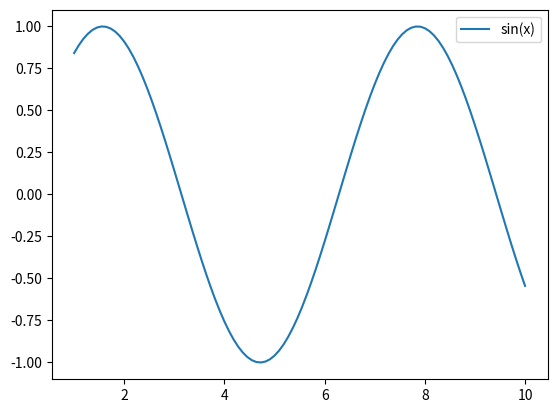

The matplotlib source for this figure:
'''
Created on: 20220519

[redacted]

'''
import math
import matplotlib.pyplot as plt
import numpy as np
p_0 = 101325
R = 8.314
F = 96485

class alkaline_ele():
    def __init__(self, T=300, p=30, A=0.37, i=1000):
        '''
        Initialize an alkaline electrolyser

        :param T: Temperature (K)
        :param p: Pressure (bar)
        :param A: Cell area (m2)
        :param i: Current density (A/m2)
        '''
        self.T = T
        self.p = p * p_0
        self.A = A
        self.i = i
        self.I = i * A # Current

    #-----------These two functions calculates the reversible voltage. You don't have to understand them--------
    def E_rev(self, p_H2O=10**(-0.645) * p_0):
        '''
        Reversible potential
        '''
        E_rev = self.E_rev_0() + R * self.T / (2 * F) * math.log((self.p - p_H2O) ** 1.5 / (p_H2O))
        return E_rev

    def E_rev_0(self):
        '''
        Standard reversible potential
        Refer to : Low-temperature electrolysis system modelling: A review
        '''
        E_0_T = 1.5184 - 1.5421e-3 * self.T + 9.523e-5 * self.T * math.log(self.T) + 9.84e-8 * self.T ** 2
        return E_0_T
    #-----------------------------------------------------------------------------------------------------------

    def E_cell_empirical(self,
                         r1=8.05e-5,  # ohm m2
                         r2=-2.5e-7,  # ohm m2/celcius
                         s=0.19,  # V
                         t1=1.002,  # A-1 m2
                         t2=8.424,  # A-1 m2 celcius
                         t3=247.3,  # A-1 m2 celcius **2
                         ):
        """
        An empirical model from Ulleberg

        :param r1: Electrolyte ohmic resistive parameter
        :param r2: Electrolyte ohmic resistive parameter
        :param s: over voltage parameter of electrode
        :param t1: empirical over voltage parameter of electrode
        :param t2: empirical over voltage parameter of electrode
        :param t3: empirical over voltage parameter of electrode
        :return: cell voltage
        """
        assert (t1 + t2 / (self.T - 273.15) + t3 / (self.T - 273.15) ** 2) * self.i + 1 > 0, \
            'The term within Log function should be positive'
        U = self.E_rev() + (r1 + r2 * (self.T - 273.15)) * self.i + s * math.log(
            (t1 + t2 / (self.T - 273.15) + t3 / (self.T - 273.15) ** 2) * self.i + 1, 10)
        return U

if __name__ == '__main__':
    # Add new methods in the alkaline_ele class that return different efficiencies or write your own codes.


    # Use the following codes to generate a picture or use others as you prefer
    x = np.linspace(1, 10, 100)
    y = np.sin(x)
    plt.plot(x, y, label= 'sin(x)')
    plt.legend()
    plt.show()
    pass